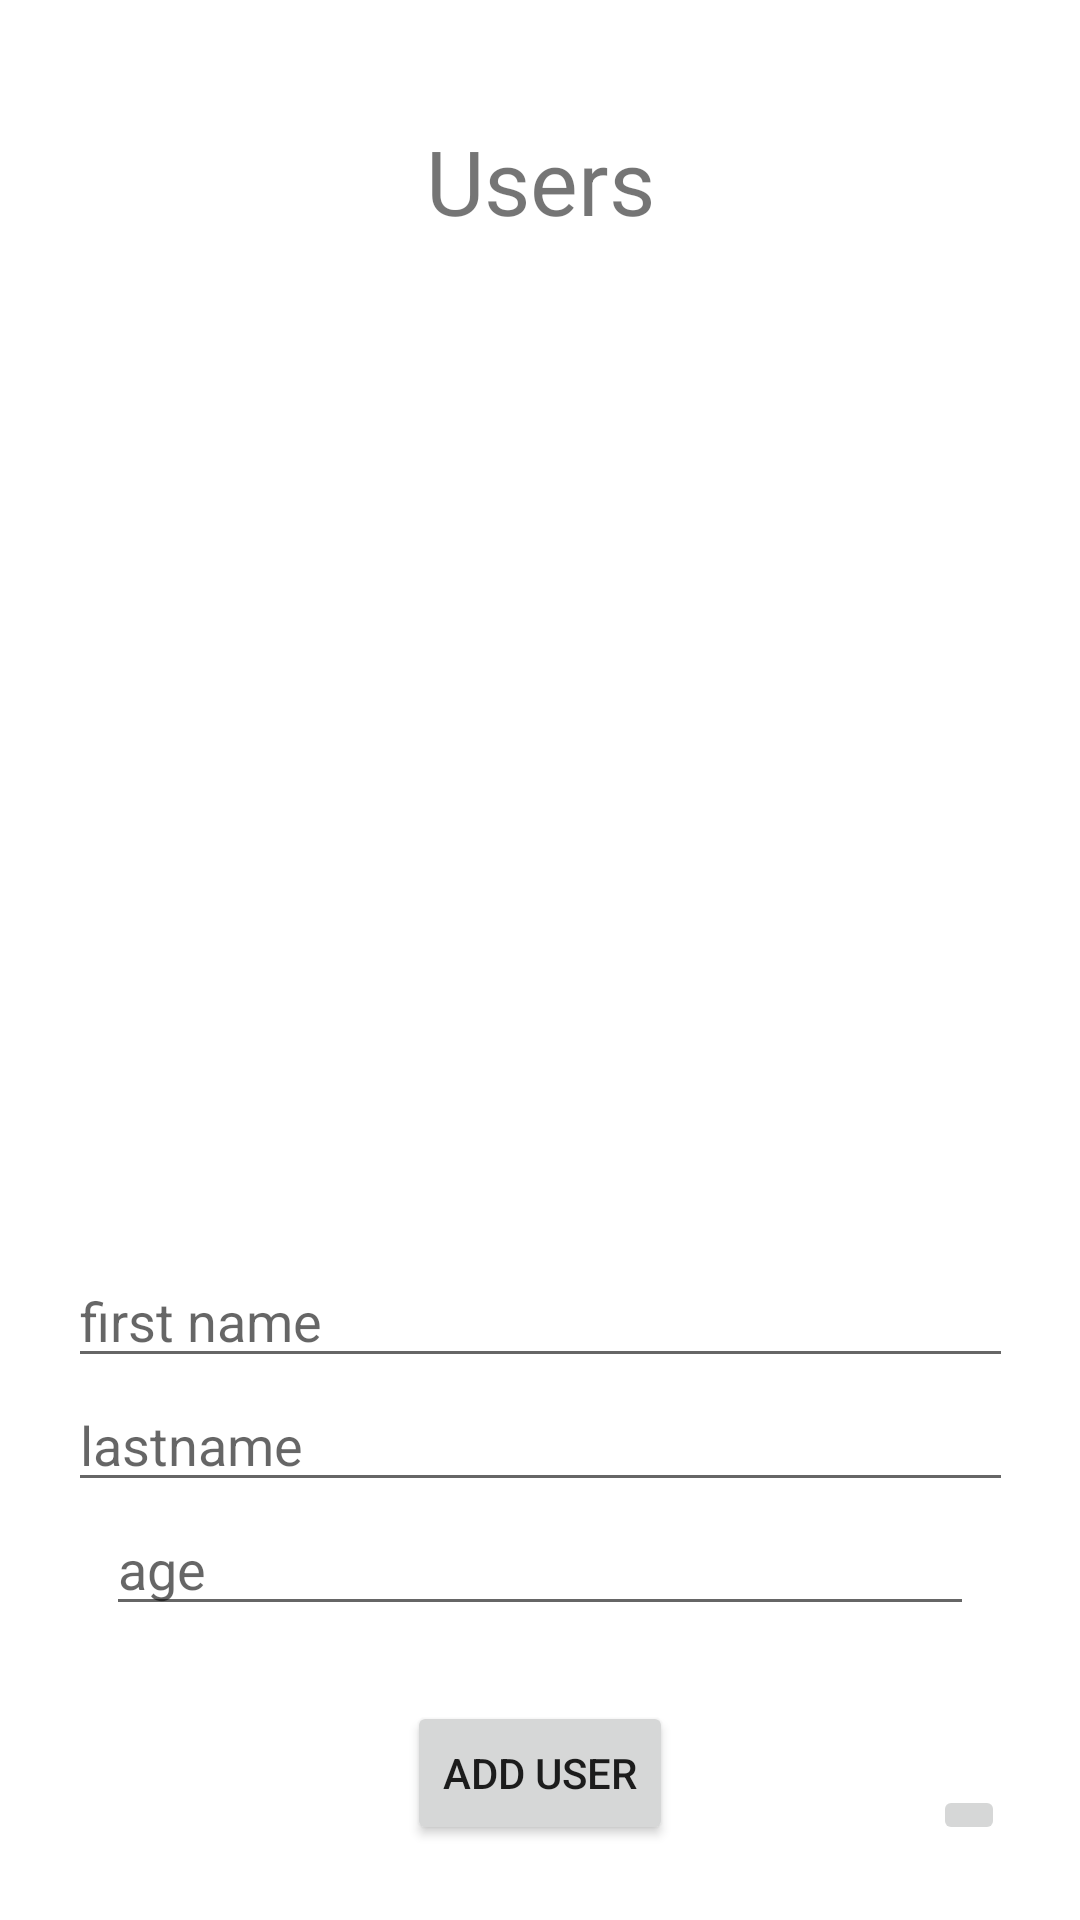

Reconstruct the res/layout file that produces this screen, plus the resources it refers to.
<!-- AndroidManifest.xml: application theme Theme.MovieWatchlist -->
<!-- res/layout/main_layout.xml -->
<?xml version="1.0" encoding="utf-8"?>
<androidx.constraintlayout.widget.ConstraintLayout xmlns:android="http://schemas.android.com/apk/res/android"
    xmlns:app="http://schemas.android.com/apk/res-auto"
    xmlns:tools="http://schemas.android.com/tools"
    android:id="@+id/mainFragment"
    android:layout_width="match_parent"
    android:layout_height="match_parent"
    tools:context=".MainActivity">


    <TextView
        android:id="@+id/TW_users_title"
        android:layout_width="wrap_content"
        android:layout_height="wrap_content"
        android:layout_marginTop="40dp"
        android:text="@string/users"
        android:textSize="30sp"
        app:layout_constraintEnd_toEndOf="parent"
        app:layout_constraintStart_toStartOf="parent"
        app:layout_constraintTop_toTopOf="parent" />


    <androidx.recyclerview.widget.RecyclerView
        android:id="@+id/rv_Users"
        android:layout_width="match_parent"
        android:layout_height="wrap_content"
        android:layout_marginTop="30dp"
        app:layout_constraintTop_toBottomOf="@id/TW_users_title" />


    <EditText
        android:id="@+id/et_lastname"
        android:layout_width="315dp"
        android:layout_height="wrap_content"
        android:hint="@string/lastname"
        app:layout_constraintBottom_toTopOf="@+id/et_age"
        app:layout_constraintEnd_toEndOf="parent"
        app:layout_constraintStart_toStartOf="parent" />

    <EditText
        android:id="@+id/et_age"
        android:layout_width="0dp"
        android:layout_height="wrap_content"
        android:layout_marginBottom="25dp"
        android:inputType="number"
        android:hint="@string/age"
        app:layout_constraintBottom_toTopOf="@id/BTN_addbutton"
        app:layout_constraintDimensionRatio="7"
        app:layout_constraintEnd_toEndOf="parent"
        app:layout_constraintStart_toStartOf="parent" />

    <EditText
        android:id="@+id/et_firstName"
        android:layout_width="315dp"
        android:layout_height="wrap_content"
        android:hint="@string/first_name"
        app:layout_constraintBottom_toTopOf="@+id/et_lastname"
        app:layout_constraintEnd_toEndOf="parent"
        app:layout_constraintStart_toStartOf="parent" />

    <Button
        android:id="@+id/BTN_addbutton"
        android:layout_width="wrap_content"
        android:layout_height="wrap_content"
        android:layout_marginBottom="25dp"
        android:text="@string/add_user"
        app:layout_constraintBottom_toBottomOf="parent"
        app:layout_constraintEnd_toEndOf="parent"
        app:layout_constraintStart_toStartOf="parent" />

    <ImageButton
        android:id="@+id/btn_refresh"
        android:layout_width="wrap_content"
        android:layout_height="wrap_content"
        android:layout_marginEnd="25dp"
        android:layout_marginBottom="25dp"
        android:src="@drawable/ic_baseline_refresh_24"
        app:layout_constraintBottom_toBottomOf="parent"
        app:layout_constraintEnd_toEndOf="parent" />


</androidx.constraintlayout.widget.ConstraintLayout>
<!-- resources referenced by this layout -->
<resources>
  <string name="add_user">add user</string>
  <string name="age">age</string>
  <string name="first_name">first name</string>
  <string name="lastname">lastname</string>
  <string name="users">Users</string>
  <style name="Theme.MovieWatchlist" parent="Theme.MaterialComponents.DayNight.NoActionBar">
          
          <item name="colorPrimary">@color/purple_500</item>
          <item name="colorPrimaryVariant">@color/purple_700</item>
          <item name="colorOnPrimary">@color/white</item>
          
          <item name="colorSecondary">@color/teal_200</item>
          <item name="colorSecondaryVariant">@color/teal_700</item>
          <item name="colorOnSecondary">@color/black</item>
          
          <item name="android:statusBarColor" tools:targetApi="l">?attr/colorPrimaryVariant</item>
          
      </style>
  <color name="purple_500">#FF6200EE</color>
  <color name="purple_700">#FF3700B3</color>
  <color name="white">#FFFFFFFF</color>
  <color name="teal_200">#FF03DAC5</color>
  <color name="teal_700">#FF018786</color>
  <color name="black">#FF000000</color>
</resources>
